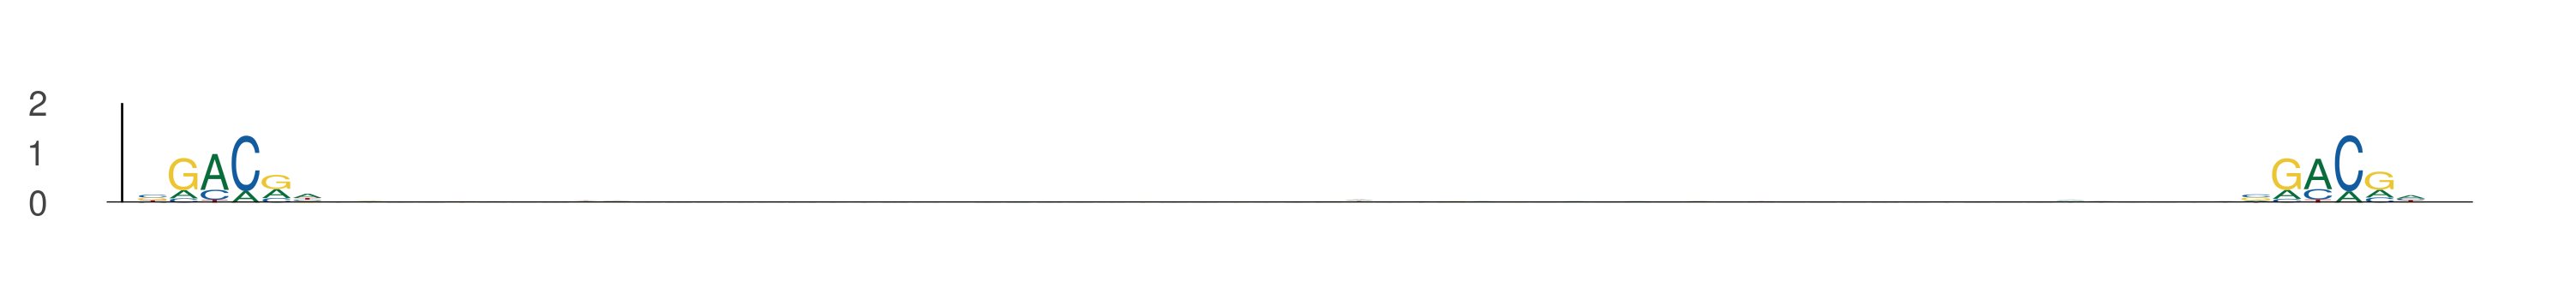

The table this chart was drawn from, first rows:
seq_index, start_position, end_position, is_reversed_complement
2840, 5, 11, 0
2840, 73, 79, 0
3292, 36, 42, 0
3292, 104, 110, 0
1822, 40, 46, 0
1822, 108, 114, 0
3323, 51, 57, 0
3323, 119, 125, 0
1525, 31, 37, 0
1525, 99, 105, 0
1525, 26, 32, 0
1525, 94, 100, 0
1905, 57, 63, 0
1905, 125, 131, 0
3422, 69, 75, 0
3422, 137, 143, 0
3727, 60, 66, 0
3727, 128, 134, 0
3808, 73, 79, 0
3808, 141, 147, 0
4155, 38, 44, 0
4155, 106, 112, 0
3139, 32, 38, 0
3139, 100, 106, 0
5158, 29, 35, 0
5158, 97, 103, 0
411, 29, 35, 0
411, 97, 103, 0
5278, 68, 74, 0
5278, 136, 142, 0
2238, 55, 61, 0
2238, 123, 129, 0
2238, 67, 73, 0
2238, 135, 141, 0
2238, 49, 55, 0
2238, 117, 123, 0
2356, 59, 65, 0
2356, 127, 133, 0
2949, 54, 60, 0
2949, 122, 128, 0
5144, 62, 68, 0
5144, 130, 136, 0
4316, 38, 44, 0
4316, 106, 112, 0
5906, 57, 63, 0
5906, 125, 131, 0
5906, 26, 32, 0
5906, 94, 100, 0
4472, 23, 29, 0
4472, 91, 97, 0
6130, 48, 54, 0
6130, 116, 122, 0
2808, 2, 8, 0
2808, 70, 76, 0
3273, 6, 12, 0
3273, 74, 80, 0
5972, 90, 96, 0
5972, 158, 164, 0
1941, 27, 33, 0
1941, 95, 101, 0
... 1,116 more rows
